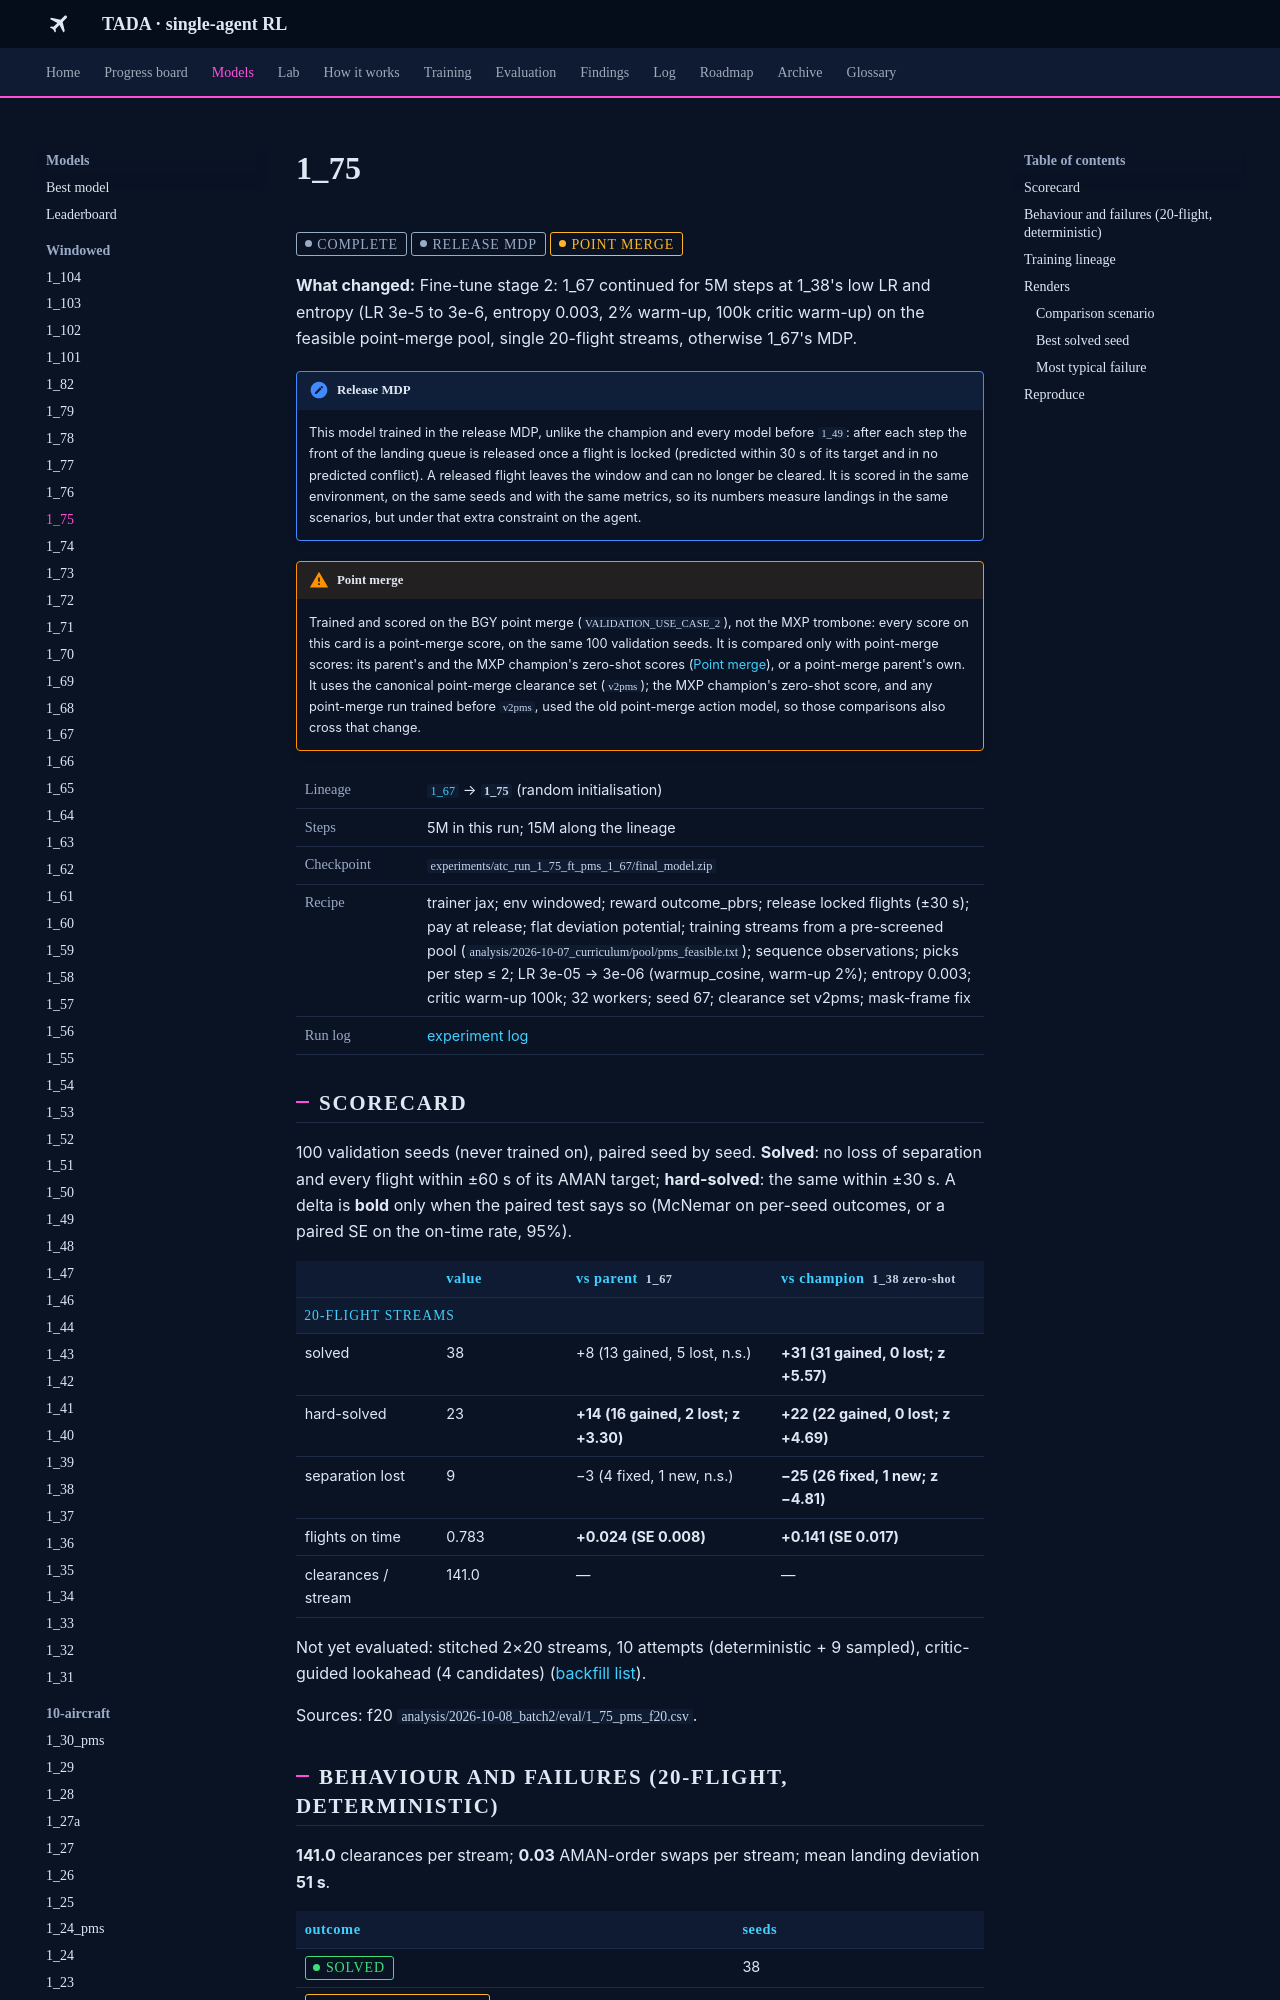

repository: leander-grech/tada-single-agent-docs · page: models/1_75/index.html · generator: mkdocs

<!-- Generated by tools/build_model_docs.py from models.yaml. Do not edit by hand. -->
# 1_75

<span class="tada-chip tada-chip--muted">complete</span> <span class="tada-chip tada-chip--muted" title="Locked flights are released from the window; trained and scored in that environment">release MDP</span> <span class="tada-chip tada-chip--warn" title="Trained and scored on the BGY point merge (use case 2), not the MXP trombone">point merge</span>

**What changed:** Fine-tune stage 2: 1_67 continued for 5M steps at 1_38's low LR and entropy (LR 3e-5 to 3e-6, entropy 0.003, 2% warm-up, 100k critic warm-up) on the feasible point-merge pool, single 20-flight streams, otherwise 1_67's MDP.

!!! note "Release MDP"
    This model trained in the release MDP, unlike the champion and every model before `1_49`: after each step the front of the landing queue is released once a flight is locked (predicted within 30 s of its target and in no predicted conflict). A released flight leaves the window and can no longer be cleared. It is scored in the same environment, on the same seeds and with the same metrics, so its numbers measure landings in the same scenarios, but under that extra constraint on the agent.

!!! warning "Point merge"
    Trained and scored on the BGY point merge (`VALIDATION_USE_CASE_2`), not the MXP trombone: every score on this card is a point-merge score, on the same 100 validation seeds. It is compared only with point-merge scores: its parent's and the MXP champion's zero-shot scores ([Point merge](../findings/point-merge.md)), or a point-merge parent's own. It uses the canonical point-merge clearance set (`v2pms`); the MXP champion's zero-shot score, and any point-merge run trained before `v2pms`, used the old point-merge action model, so those comparisons also cross that change.

<table class="tada-table tada-facts"><tbody><tr><th>Lineage</th><td><a href="../../models/1_67/"><code>1_67</code></a> → <strong><code>1_75</code></strong> (random initialisation)</td></tr><tr><th>Steps</th><td>5M in this run; 15M along the lineage</td></tr><tr><th>Checkpoint</th><td><code>experiments/atc_run_1_75_ft_pms_1_67/final_model.zip</code></td></tr><tr><th>Recipe</th><td>trainer jax; env windowed; reward outcome_pbrs; release locked flights (±30 s); pay at release; flat deviation potential; training streams from a pre-screened pool (<code>analysis/2026-10-07_curriculum/pool/pms_feasible.txt</code>); sequence observations; picks per step ≤ 2; LR 3e-05 → 3e-06 (warmup_cosine, warm-up 2%); entropy 0.003; critic warm-up 100k; 32 workers; seed 67; clearance set v2pms; mask-frame fix</td></tr><tr><th>Run log</th><td><a href="../../log/#run-1-75">experiment log</a></td></tr></tbody></table>

## Scorecard

100 validation seeds (never trained on), paired seed by seed. **Solved**: no loss of separation and every flight within ±60 s of its AMAN target; **hard-solved**: the same within ±30 s. A delta is **bold** only when the paired test says so (McNemar on per-seed outcomes, or a paired SE on the on-time rate, 95%).

<table class="tada-table"><thead><tr><th></th><th>value</th><th>vs parent <code>1_67</code></th><th>vs champion <code>1_38 zero-shot</code></th></tr></thead><tbody><tr class="tada-group"><th colspan="4">20-flight streams</th></tr><tr><td>solved</td><td>38</td><td>+8 (13 gained, 5 lost, n.s.)</td><td><strong>+31 (31 gained, 0 lost; z +5.57)</strong></td></tr><tr><td>hard-solved</td><td>23</td><td><strong>+14 (16 gained, 2 lost; z +3.30)</strong></td><td><strong>+22 (22 gained, 0 lost; z +4.69)</strong></td></tr><tr><td>separation lost</td><td>9</td><td>−3 (4 fixed, 1 new, n.s.)</td><td><strong>−25 (26 fixed, 1 new; z −4.81)</strong></td></tr><tr><td>flights on time</td><td>0.783</td><td><strong>+0.024 (SE 0.008)</strong></td><td><strong>+0.141 (SE 0.017)</strong></td></tr><tr><td>clearances / stream</td><td>141.0</td><td>—</td><td>—</td></tr></tbody></table>

Not yet evaluated: stitched 2×20 streams, 10 attempts (deterministic + 9 sampled), critic-guided lookahead (4 candidates) ([backfill list](../backfill.md)).

Sources: f20 `analysis/2026-10-08_batch2/eval/1_75_pms_f20.csv`.

## Behaviour and failures (20-flight, deterministic)

**141.0** clearances per stream; **0.03** AMAN-order swaps per stream; mean landing deviation **51 s**.

<table class="tada-table"><thead><tr><th>outcome</th><th>seeds</th></tr></thead><tbody><tr><td><span class="tada-chip tada-chip--ok">solved</span></td><td>38</td></tr><tr><td><span class="tada-chip tada-chip--warn">safe, 1 flight late</span></td><td>13</td></tr><tr><td><span class="tada-chip tada-chip--warn">safe, 2–3 flights late</span></td><td>14</td></tr><tr><td><span class="tada-chip tada-chip--warn">safe, 4 or more late</span></td><td>26</td></tr><tr><td><span class="tada-chip tada-chip--bad">loss of separation</span></td><td>9</td></tr></tbody></table>
